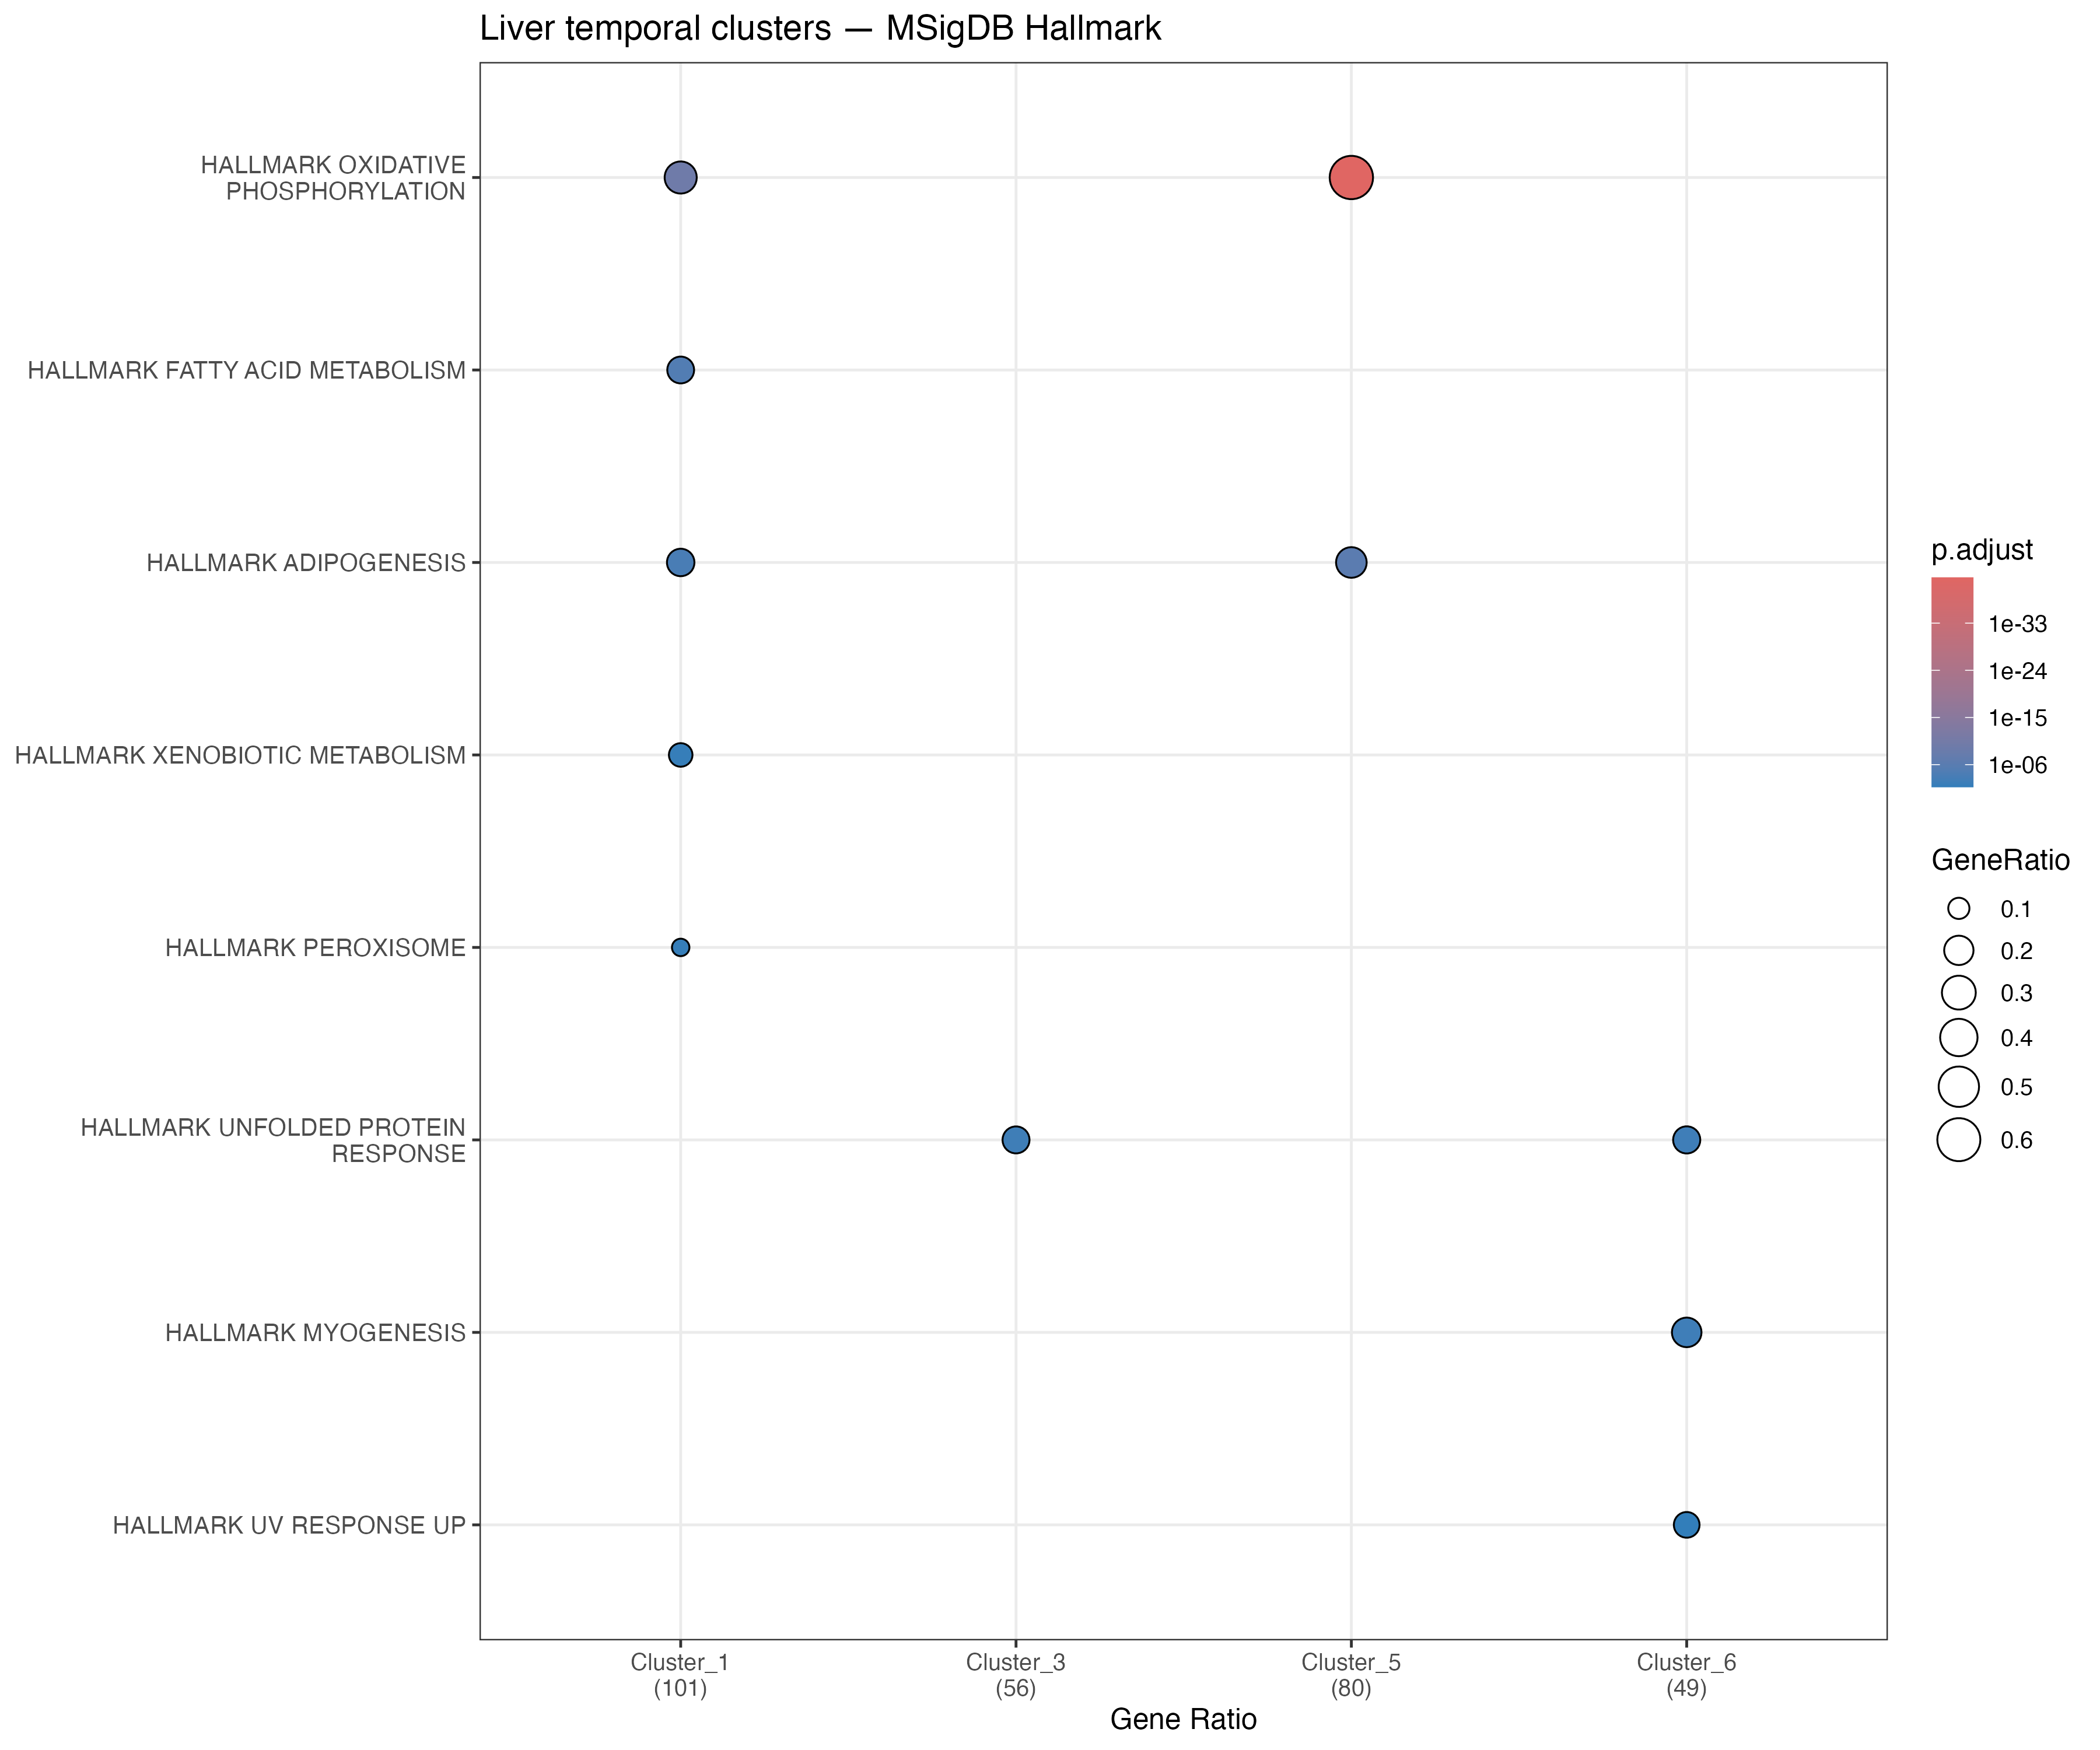

The data file committed next to this chart (first rows):
Cluster, ID, Description, GeneRatio, BgRatio, RichFactor, FoldEnrichment, zScore, pvalue, p.adjust, qvalue, geneID, Count
Cluster_1, HALLMARK_OXIDATIVE_PHOSPHORYLATION, HALLMARK_OXIDATIVE_PHOSPHORYLATION, 26/101, 192/3527, 0.1354, 4.729, 9.122, 6.97349416099117e-12, 3.13807237244603e-10, 2.64258726100718e-10, SLC25A3/UQCRC1/HCCS/SUCLG1/ETFDH/FDX1/ID…, 26
Cluster_1, HALLMARK_FATTY_ACID_METABOLISM, HALLMARK_FATTY_ACID_METABOLISM, 16/101, 129/3527, 0.124, 4.331, 6.618, 4.63164530333948e-07, 1.04212019325138e-05, 8.77574899580113e-06, HCCS/ELOVL5/SUCLG1/ETFDH/PDHA1/CPT1A/GPD…, 16
Cluster_1, HALLMARK_ADIPOGENESIS, HALLMARK_ADIPOGENESIS, 17/101, 178/3527, 0.09551, 3.335, 5.489, 8.0414937051413e-06, 0.0001206, 0.0001016, UQCRC1/SLC25A10/SUCLG1/IDH3A/SAMM50/SLC1…, 17
Cluster_1, HALLMARK_XENOBIOTIC_METABOLISM, HALLMARK_XENOBIOTIC_METABOLISM, 12/101, 146/3527, 0.08219, 2.87, 3.962, 0.0007962, 0.008381, 0.007058, GCH1/ELOVL5/BCAT1/ETFDH/FMO1/IDH1/ACOX1/…, 12
Cluster_1, HALLMARK_PEROXISOME, HALLMARK_PEROXISOME, 9/101, 90/3527, 0.1, 3.492, 4.112, 0.0009312, 0.008381, 0.007058, ELOVL5/ABCD3/SLC25A4/IDH1/ACOX1/NUDT19/D…, 9
Cluster_3, HALLMARK_UNFOLDED_PROTEIN_RESPONSE, HALLMARK_UNFOLDED_PROTEIN_RESPONSE, 9/56, 106/3527, 0.08491, 5.348, 5.772, 3.31650401540885e-05, 0.001293, 0.001257, HSP90B1/HYOU1/CALR/XBP1/ATF6/DNAJC3/FKBP…, 9
Cluster_5, HALLMARK_OXIDATIVE_PHOSPHORYLATION, HALLMARK_OXIDATIVE_PHOSPHORYLATION, 49/80, 192/3527, 0.2552, 11.25, 22.25, 7.70049315364392e-44, 2.07913315148386e-42, 1.94538774407846e-42, SUCLA2/ATP5PO/FH/MDH2/NDUFA4/COX7A2/UQCR…, 49
Cluster_5, HALLMARK_ADIPOGENESIS, HALLMARK_ADIPOGENESIS, 18/80, 178/3527, 0.1011, 4.458, 7.212, 4.40096229577523e-08, 5.94129909929655e-07, 5.55911026834765e-07, ATP5PO/MDH2/PRDX3/ACADL/COX7B/ACO2/UQCR1…, 18
Cluster_6, HALLMARK_MYOGENESIS, HALLMARK_MYOGENESIS, 10/49, 159/3527, 0.06289, 4.527, 5.401, 4.6869075487421e-05, 0.001324, 0.001176, MYL1/ACTC1/PYGM/TNNT3/TNNC1/ACTA1/CSRP3/…, 10
Cluster_6, HALLMARK_UNFOLDED_PROTEIN_RESPONSE, HALLMARK_UNFOLDED_PROTEIN_RESPONSE, 8/49, 106/3527, 0.07547, 5.432, 5.499, 8.27404291048514e-05, 0.001324, 0.001176, EIF2AK3/HSPA5/BAG3/NABP1/DNAJA4/H2AX/CHA…, 8
Cluster_6, HALLMARK_UV_RESPONSE_UP, HALLMARK_UV_RESPONSE_UP, 7/49, 128/3527, 0.05469, 3.936, 4.016, 0.001694, 0.01807, 0.01605, HSPA2/H2AX/STIP1/SQSTM1/HMOX1/BTG2/FKBP4, 7
